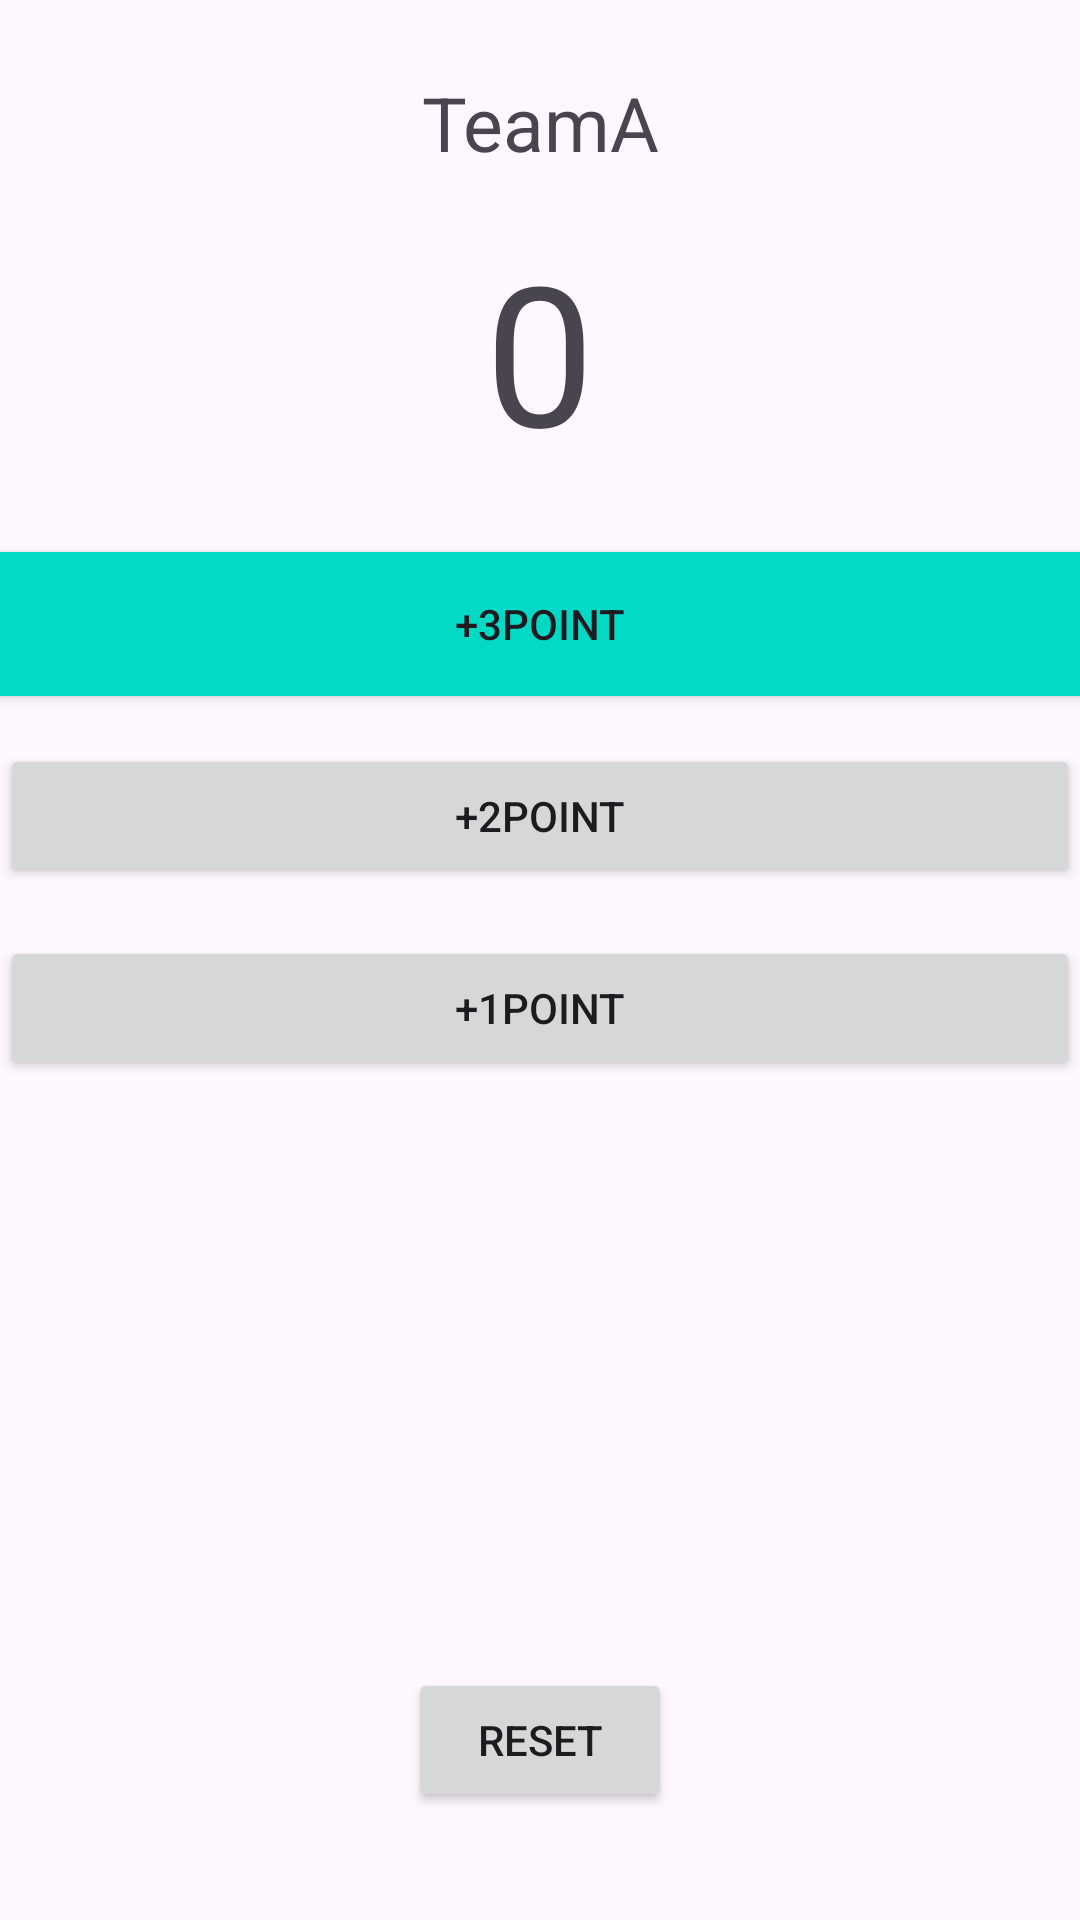

Write the Android layout XML for this screen, with the resource values it uses.
<!-- AndroidManifest.xml: application theme Theme.BirthdayTApp -->
<!-- res/layout/activity_seconf.xml -->
<?xml version="1.0" encoding="utf-8"?>
<RelativeLayout xmlns:android="http://schemas.android.com/apk/res/android"
    xmlns:app="http://schemas.android.com/apk/res-auto"
    xmlns:tools="http://schemas.android.com/tools"
    android:id="@+id/main"
    android:layout_width="match_parent"
    android:layout_height="match_parent"
    tools:context=".SeconfActivity">

    <Button
        android:id="@+id/button"
        android:layout_width="wrap_content"
        android:layout_height="wrap_content"
        android:layout_alignParentBottom="true"
        android:layout_centerHorizontal="true"
        android:layout_marginBottom="36dp"
        android:onClick="btnReset"
        android:text="@string/btn_reset_label" />

    <LinearLayout
        android:layout_width="match_parent"
        android:layout_height="wrap_content"
        android:orientation="vertical"
        android:layout_alignParentTop="true"
        android:layout_centerHorizontal="true">

        <TextView
            android:layout_width="match_parent"
            android:layout_height="match_parent"
            android:gravity="center"
          android:id="@+id/teamName"
            android:layout_marginBottom="16dp"
            android:layout_marginTop="24dp"
            android:textSize="25sp"
            android:text="TeamA"/>

        <TextView
            android:layout_width="match_parent"
            android:layout_height="wrap_content"
            android:id="@+id/score"
            android:gravity="center"
            android:textSize="65sp"
            android:layout_marginBottom="24dp"
            android:text="0" />

        <Button
            android:id="@+id/btn_3"
            android:layout_width="match_parent"
            android:layout_height="wrap_content"
            android:layout_marginBottom="16dp"
            android:background="@color/design_default_color_secondary"
            android:onClick="btnAdd3"
            android:text="@string/lable_add3" />

        <Button
            android:id="@+id/btn_2"
            android:layout_width="match_parent"
            android:layout_height="wrap_content"
            android:layout_marginBottom="16dp"
            android:onClick="btnAdd2"
            android:text="@string/lable_add2" />

        <Button
            android:id="@+id/btn_1"
            android:layout_width="match_parent"
            android:layout_height="wrap_content"
            android:onClick="btnAdd1"
            android:text="@string/lable_add1" />

    </LinearLayout>
</RelativeLayout>
<!-- resources referenced by this layout -->
<resources>
  <string name="btn_reset_label">Reset</string>
  <string name="lable_add1">+1point</string>
  <string name="lable_add2">+2point</string>
  <string name="lable_add3">+3point</string>
  <style name="Theme.BirthdayTApp" parent="Base.Theme.BirthdayTApp" />
  <style name="Base.Theme.BirthdayTApp" parent="Theme.Material3.DayNight.NoActionBar">
          
          
      </style>
</resources>
